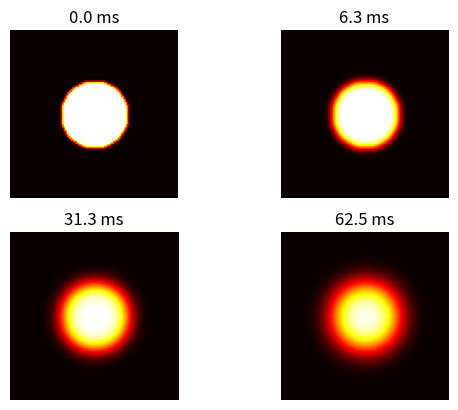

Here is the Python script that generated this plot:
"""
Solving the two-dimensional diffusion equation

Example acquired from https://scipython.com/book/chapter-7-matplotlib/examples/the-two-dimensional-diffusion-equation/
"""

import numpy as np
import matplotlib.pyplot as plt


class SolveDiffusion2D:
    def __init__(self):
        """
        Constructor of class SolveDiffusion2D
        """
        # plate size, mm
        self.w = None
        self.h = None

        # intervals in x-, y- directions, mm
        self.dx = None
        self.dy = None

        # Number of discrete mesh points in X and Y directions
        self.nx = None
        self.ny = None

        # Thermal diffusivity of steel, mm^2/s
        self.D = None

        # Initial cold temperature of square domain
        self.T_cold = None

        # Initial hot temperature of circular disc at the center
        self.T_hot = None

        # Timestep
        self.dt = None

    def initialize_domain(self, w=10.0, h=10.0, dx=0.1, dy=0.1):
        self.w = w
        self.h = h
        self.dx = dx
        self.dy = dy
        self.nx = int(w / dx)
        self.ny = int(h / dy)

        for member in [self.w, self.h, self.dx, self.dy]:
            assert (
                type(member) == float
            ), "Variable with value {} is not a float".format(member)

    def initialize_physical_parameters(self, d=4.0, T_cold=300.0, T_hot=700.0):
        self.D = d
        self.T_cold = T_cold
        self.T_hot = T_hot

        # Computing a stable time step
        dx2, dy2 = self.dx * self.dx, self.dy * self.dy
        self.dt = dx2 * dy2 / (2 * self.D * (dx2 + dy2))

        print("dt = {}".format(self.dt))

        for member in [self.D, self.T_cold, self.T_hot]:
            assert (
                type(member) == float
            ), "Variable with value {} is not a float".format(member)

    def set_initial_condition(self):
        u = self.T_cold * np.ones((self.nx, self.ny))

        # Initial conditions - circle of radius r centred at (cx,cy) (mm)
        r, cx, cy = 2, 5, 5
        r2 = r**2
        for i in range(self.nx):
            for j in range(self.ny):
                p2 = (i * self.dx - cx) ** 2 + (j * self.dy - cy) ** 2
                if p2 < r2:
                    u[i, j] = self.T_hot

        return u.copy()

    def do_timestep(self, u_nm1):
        u = u_nm1.copy()

        dx2 = self.dx * self.dx
        dy2 = self.dy * self.dy

        # Propagate with forward-difference in time, central-difference in space
        u[1:-1, 1:-1] = u_nm1[1:-1, 1:-1] + self.D * self.dt * (
            (u_nm1[2:, 1:-1] - 2 * u_nm1[1:-1, 1:-1] + u_nm1[:-2, 1:-1]) / dx2
            + (u_nm1[1:-1, 2:] - 2 * u_nm1[1:-1, 1:-1] + u_nm1[1:-1, :-2]) / dy2
        )

        return u.copy()

    def create_figure(self, fig, u, n, fignum):
        fignum += 1
        ax = fig.add_subplot(220 + fignum)
        im = ax.imshow(
            u.copy(), cmap=plt.get_cmap("hot"), vmin=self.T_cold, vmax=self.T_hot
        )
        ax.set_axis_off()
        ax.set_title("{:.1f} ms".format(n * self.dt * 1000))

        return fignum, im


def output_figure(fig, im):
    fig.subplots_adjust(right=0.85)
    cbar_ax = fig.add_axes([0.9, 0.15, 0.03, 0.7])
    cbar_ax.set_xlabel("$T$ / K", labelpad=20)
    fig.colorbar(im, cax=cbar_ax)
    plt.show()


def main():
    DiffusionSolver = SolveDiffusion2D()

    DiffusionSolver.initialize_domain()

    DiffusionSolver.initialize_physical_parameters()

    u0 = DiffusionSolver.set_initial_condition()

    # Number of timesteps
    nsteps = 101

    # Output 4 figures at these timesteps
    n_output = [0, 10, 50, 100]

    fig_counter = 0
    fig = plt.figure()

    im = None

    # Time loop
    for n in range(nsteps):
        u = DiffusionSolver.do_timestep(u0)

        # Create figure
        if n in n_output:
            fig_counter, im = DiffusionSolver.create_figure(fig, u, n, fig_counter)

        u0 = u.copy()

    # Plot output figures
    #output_figure(fig, im)


if __name__ == "__main__":
    main()
